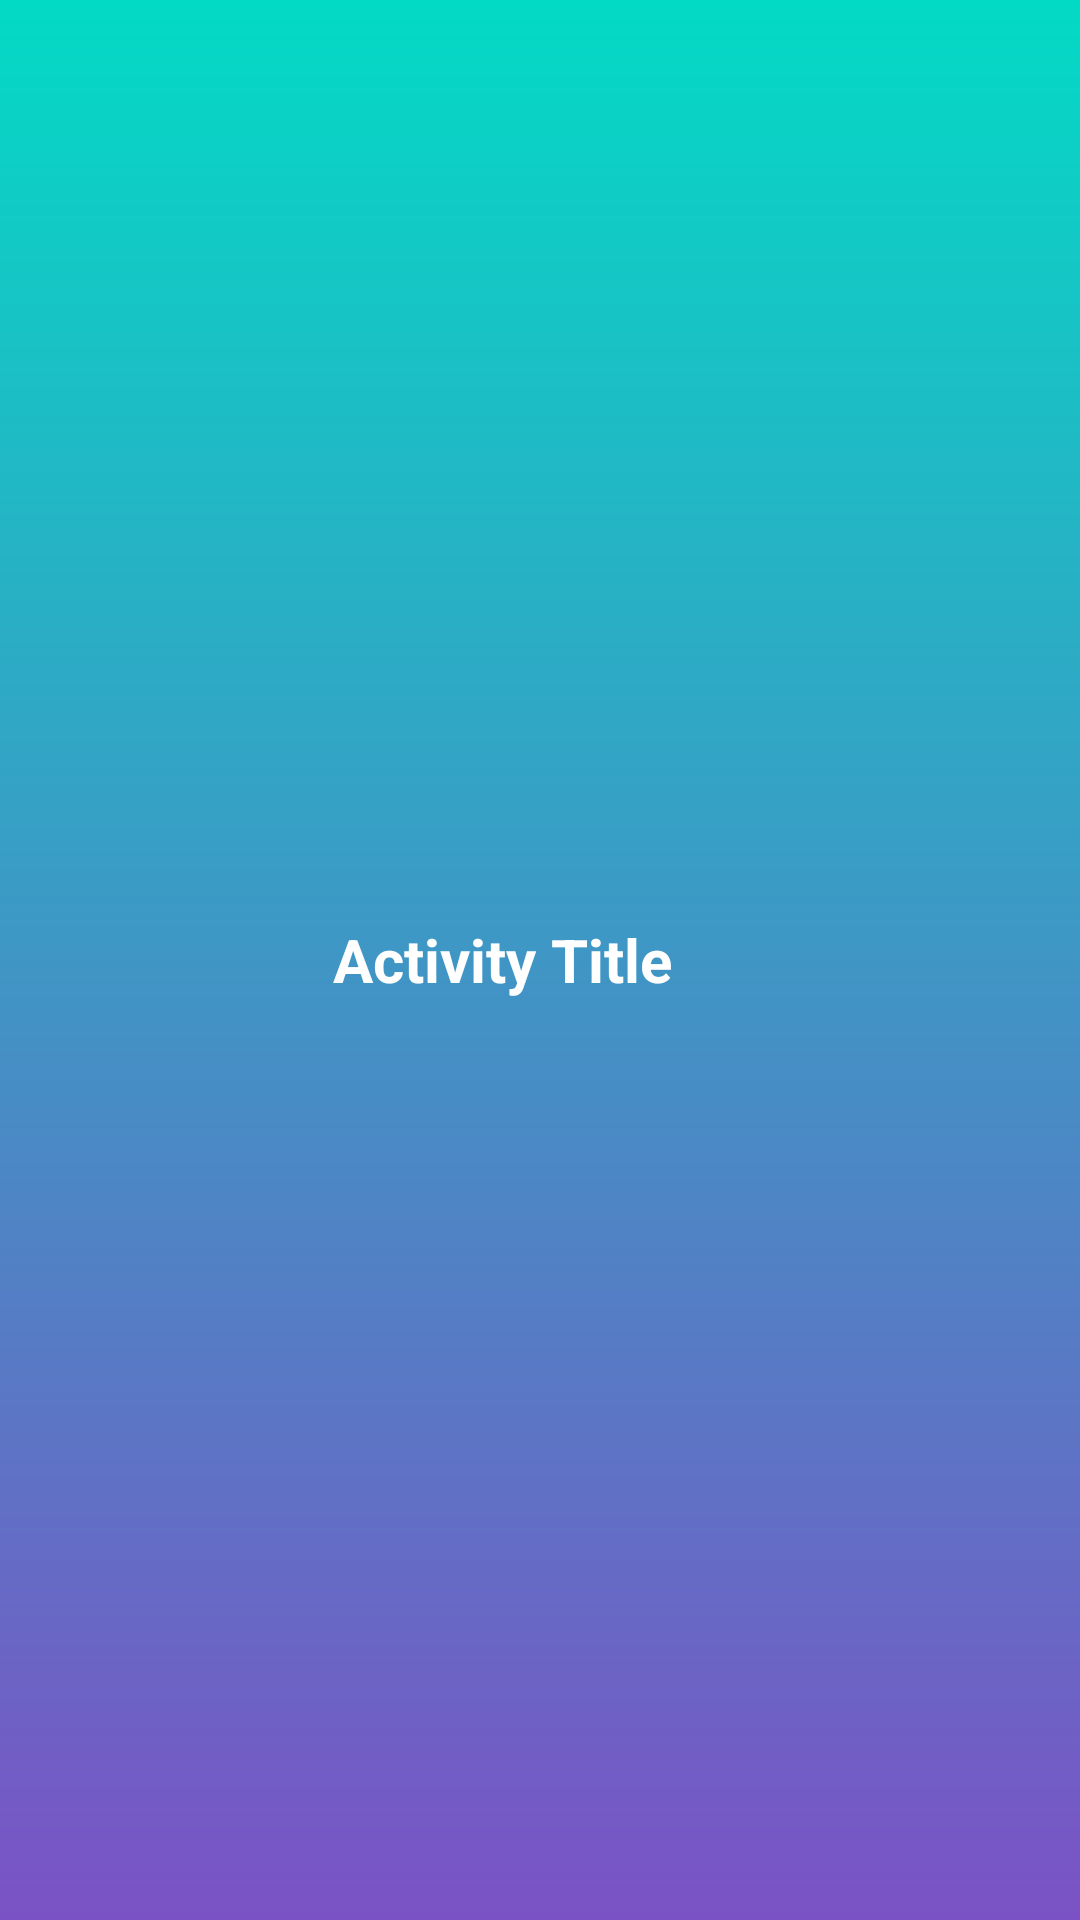

Produce the Android XML layout that renders to this screen, including the resource entries it uses.
<!-- AndroidManifest.xml: application theme AppTheme -->
<!-- res/layout/top_bar_layout.xml -->
<?xml version="1.0" encoding="utf-8"?>
<layout xmlns:android="http://schemas.android.com/apk/res/android"
    xmlns:tools="http://schemas.android.com/tools">

    <RelativeLayout
        android:layout_width="match_parent"
        android:layout_height="@dimen/fifty_six_dp"
        android:background="@drawable/shape_splash_background">

        <ImageView
            android:id="@+id/backButton"
            android:layout_width="@dimen/forty_dp"
            android:layout_height="match_parent"
            android:layout_alignParentStart="true"
            android:layout_alignParentLeft="true"
            android:layout_marginStart="@dimen/five_dp"
            android:layout_marginLeft="@dimen/five_dp"
            android:layout_marginEnd="@dimen/five_dp"
            android:layout_marginRight="@dimen/five_dp"
            android:paddingTop="@dimen/eight_dp"
            android:paddingBottom="@dimen/eight_dp"
            android:src="@drawable/ic_navigate_white"
            android:visibility="invisible"
            tools:ignore="ContentDescription" />

        <TextView
            android:id="@+id/textActivityTitle"
            android:layout_width="match_parent"
            android:layout_height="match_parent"
            android:layout_gravity="center"
            android:layout_marginStart="@dimen/five_dp"
            android:layout_marginEnd="@dimen/five_dp"
            android:layout_toStartOf="@id/textAdd"
            android:layout_toLeftOf="@id/textAdd"
            android:layout_toEndOf="@id/backButton"
            android:layout_toRightOf="@id/backButton"
            android:ellipsize="end"
            android:gravity="center"
            android:maxLines="1"
            android:paddingTop="@dimen/three_dp"
            android:paddingBottom="@dimen/three_dp"
            android:text="@string/activity_title"
            android:textColor="@color/colorWhite"
            android:textSize="@dimen/text_twenty_sp"
            android:textStyle="bold" />

        <TextView
            android:id="@+id/textAdd"
            android:layout_width="@dimen/seventy_dp"
            android:layout_height="match_parent"
            android:layout_alignParentEnd="true"
            android:layout_alignParentRight="true"
            android:layout_marginEnd="@dimen/five_dp"
            android:layout_marginRight="@dimen/five_dp"
            android:gravity="center"
            android:text="@string/add"
            android:textAlignment="center"
            android:textColor="@color/colorWhite"
            android:textSize="@dimen/text_fifteen_sp"
            android:textStyle="bold"
            android:visibility="invisible" />
    </RelativeLayout>
</layout>
<!-- resources referenced by this layout -->
<resources>
  <color name="colorWhite">#ffffff</color>
  <dimen name="eight_dp">8dp</dimen>
  <dimen name="fifty_six_dp">56dp</dimen>
  <dimen name="five_dp">5dp</dimen>
  <dimen name="forty_dp">40dp</dimen>
  <dimen name="seventy_dp">70dp</dimen>
  <dimen name="text_fifteen_sp">15sp</dimen>
  <dimen name="text_twenty_sp">20sp</dimen>
  <dimen name="three_dp">3dp</dimen>
  <!-- drawable shape_splash_background (drawable) -->
  <?xml version="1.0" encoding="utf-8"?>
  <shape xmlns:android="http://schemas.android.com/apk/res/android"
      android:shape="rectangle">
      <gradient
          android:angle="270"
          android:endColor="@color/blue"
          android:startColor="@color/LightGreen" />
  </shape>
  <string name="activity_title">Activity Title</string>
  <string name="add">Add</string>
  <style name="AppTheme" parent="Theme.AppCompat.Light.NoActionBar">
          
          <item name="colorPrimary">@color/LightGreen</item>
          <item name="colorPrimaryDark">@color/LightGreen</item>
          <item name="colorAccent">@color/colorAccent</item>
      </style>
  <color name="blue">#7B52C5</color>
  <color name="LightGreen">#03DAC5</color>
  <color name="colorAccent">#FF9800</color>
</resources>
